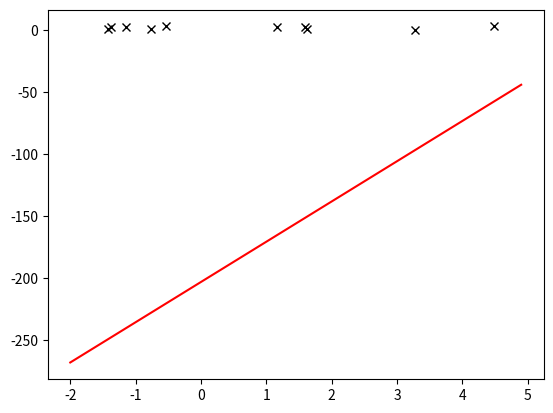

Reproduce this figure in Python.
# Linear Solver
def my_linfit(x, y):
    a_num = sum(x * y) - sum(x) * sum(y)
    a_den = sum(x**2) - (sum(x))**2
    a = a_num / a_den

    b = sum(y) - a * sum(x)

    return a, b

# Main
import matplotlib.pyplot as plt
import numpy as np

x = np.random.uniform(-2, 5, 10)
y = np.random.uniform(0, 3, 10)

a, b = my_linfit(x, y)

plt.plot(x, y, 'kx')
xp = np.arange(-2, 5, 0.1)
plt.plot(xp, a * xp + b, 'r-')

print(f"My fit: a={a} and b={b}")
plt.show()
